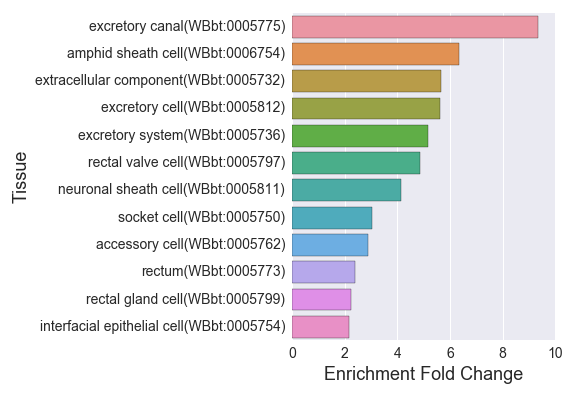

Values plotted in this chart, from the file beside it:
, Tissue, Expected, Observed, Fold Change, Q value, Enrichment Fold Change
0, excretory cell(WBbt:0005812), 13.89, 78.0, 5.615, 7.939638164207514e-40, 5.615
1, interfacial epithelial cell(WBbt:0005754…, 11.11, 24.0, 2.161, 0.006313, 2.161
2, rectal valve cell(WBbt:0005797), 1.444, 7.0, 4.847, 0.005536, 4.847
3, amphid sheath cell(WBbt:0006754), 1.1, 7.0, 6.361, 0.0009934, 6.361
4, accessory cell(WBbt:0005762), 5.227, 15.0, 2.87, 0.004768, 2.87
5, excretory system(WBbt:0005736), 15.47, 80.0, 5.17, 1.748138084748273e-38, 5.17
6, extracellular component(WBbt:0005732), 5.296, 30.0, 5.665, 4.499774014881814e-14, 5.665
7, neuronal sheath cell(WBbt:0005811), 2.648, 11.0, 4.154, 0.0009934, 4.154
8, socket cell(WBbt:0005750), 2.957, 9.0, 3.043, 0.03777, 3.043
9, rectal gland cell(WBbt:0005799), 8.906, 20.0, 2.246, 0.01154, 2.246
10, rectum(WBbt:0005773), 18.02, 43.0, 2.386, 1.1463564827781552e-06, 2.386
11, excretory canal(WBbt:0005775), 2.889, 27.0, 9.347, 8.057349040306097e-19, 9.347
